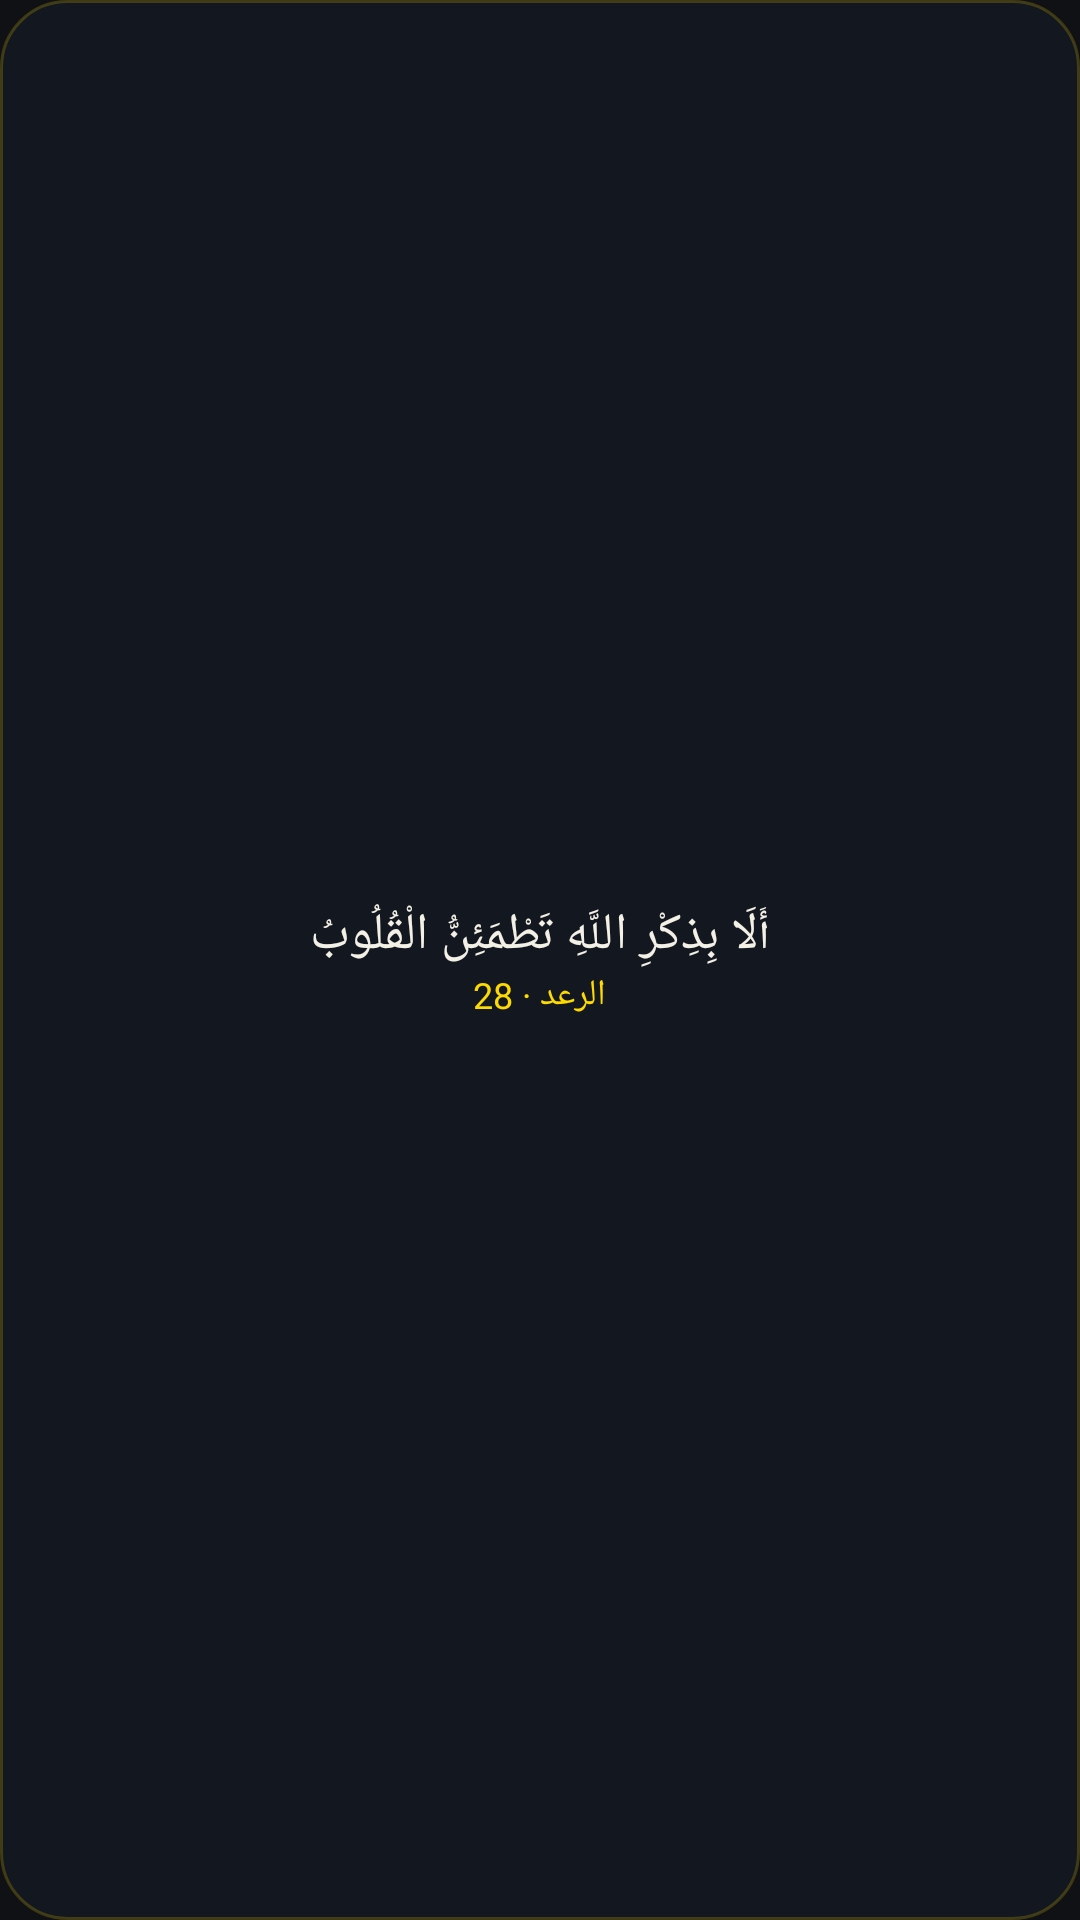

Android layout source for this screen:
<!-- AndroidManifest.xml: application theme ThabatTheme -->
<!-- res/layout/thabat_widget5_preview.xml -->
<?xml version="1.0" encoding="utf-8"?>
<LinearLayout xmlns:android="http://schemas.android.com/apk/res/android" android:layout_width="match_parent" android:layout_height="match_parent" android:orientation="vertical" android:padding="14dp" android:background="@drawable/widget_bg" android:gravity="center" android:layoutDirection="rtl">
  <TextView android:layout_width="match_parent" android:layout_height="wrap_content" android:textColor="#F3F0E6" android:textSize="17sp" android:maxLines="2" android:ellipsize="end" android:gravity="center" android:text="أَلَا بِذِكْرِ اللَّهِ تَطْمَئِنُّ الْقُلُوبُ"/>
  <TextView android:layout_width="wrap_content" android:layout_height="wrap_content" android:textColor="#FDDB00" android:textSize="12sp" android:maxLines="1" android:text="الرعد · 28"/>
</LinearLayout>
<!-- resources referenced by this layout -->
<resources>
  <!-- drawable widget_bg (drawable) -->
  <?xml version="1.0" encoding="utf-8"?>
  <shape xmlns:android="http://schemas.android.com/apk/res/android" android:shape="rectangle">
      <solid android:color="#F0141820"/>
      <corners android:radius="22dp"/>
      <stroke android:width="1dp" android:color="#33FDDB00"/>
  </shape>
  <style name="ThabatTheme" parent="@android:style/Theme.Material.NoActionBar">
          <item name="android:windowBackground">@drawable/splash</item>
          <item name="android:statusBarColor">#FF0F1115</item>
          <item name="android:navigationBarColor">#FF0F1115</item>
      </style>
  <!-- drawable splash (drawable) -->
  <?xml version="1.0" encoding="utf-8"?>
  <layer-list xmlns:android="http://schemas.android.com/apk/res/android">
      <item android:drawable="@color/splash_bg"/>
      <item android:width="160dp" android:height="160dp" android:gravity="center">
          <bitmap android:src="@mipmap/ic_fg" android:gravity="center"/>
      </item>
  </layer-list>
  <color name="splash_bg">#FF0F1115</color>
</resources>
